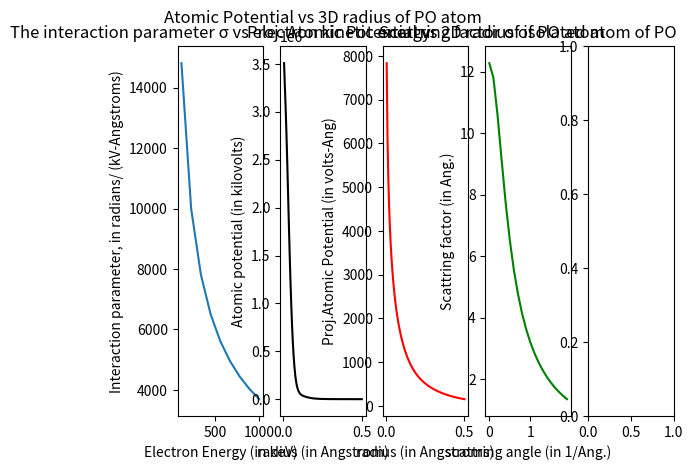

Write the Python code that produced this figure. (Note: this script raises an exception after producing the figure.)
import numpy as np
import matplotlib.pyplot as plt
import scipy.constants as constants 
from scipy.special import k0

'''
Atomic Potential from Chap 5 of Krickland for polonium atom
----------------------------------------
'''
a0= 0.529 #in Angstroms
e= 14.4   # Ang. Volts
fig,(ax1,ax2,ax3,ax4,ax5) = plt.subplots(nrows=1, ncols=5)
a1,a2,a3=1.714e+000,2.141e+000,4.375e+000 # positions of PO atoms
b1,b2,b3= 9.792e+001,2.101e-001,3.669e+000
c1,c2,c3= 2.162e-002,1.97e-001,6.52e-001
d1,d2,d3= 1.984e-002,1.330e-001,7.804e-001
r= np.linspace(0,0.5,100)# in Angstroms 
sum1= 0
sum2 = 0
for (a, b) in zip([a1,a2,a3],[b1,b2,b3]):
    sum1 += (a/r)*np.exp(-2*np.pi*r*np.sqrt(b))
for (c,d) in zip([c1,c2,c3],[d1,d2,d3]):
    sum2 += (c*(d)**-3/2)*np.exp(-1*(np.pi**2)*(r**2)/d)
pot1=2*(np.pi**2)*a0*e*sum1
pot2= 2*(np.pi**5/2)*a0*e*sum2
ptot=pot1+pot2
ax2.plot(r,ptot,'-k')
ax2.set_title("Atomic Potential vs 3D radius of PO atom")
ax2.set_xlabel("radius (in Angstrom)")
ax2.set_ylabel("Atomic potential (in kilovolts)")

'''
Interaction parameter sigma
---------------------------
where 510kev= moC**2 d= speed of light in my case hehe :P 

'''

eV= np.linspace(0,1000,10) #keV

hc=15.7 # Ang. keV
h= 4.135e-18 #keV
me=9.1e-31 # kilogram
lamda = hc/(np.sqrt(eV*(2*510+eV)))
sigma=(2*np.pi*me*lamda)/(h**2)
ax1.plot(eV,sigma)
ax1.set_title("The interaction parameter \u03C3 vs electron kinetic energy")
ax1.set_ylabel("Interaction parameter, in radians/ (kV-Angstroms)")
ax1.set_xlabel("Electron Energy (in keV)")
print (sigma)
'''
Projected Atomic Potential 
--------------------------

when the atomic potential is integrated along z direction (i.e., the optic axis of the microscope)the results is called projected atomic potential
important to note that here it uses the second kind of modified bessal function k0 in "sum3 line"

'''
sum3=0
sum4=0
for (a,b) in zip([a1,a2,a3],[b1,b2,b3]):
    sum3 += a*k0(2*np.pi*r*np.sqrt(b))
for (c,d) in zip([c1,c2,c3],[d1,d2,d3]):
    sum4 += (c/d)*np.exp(-1*(np.pi**2)*(r**2)/d)
pot3= 4*(np.pi)**2*a0*e*sum3
pot4 = 2*(np.pi)**2*a0*e*sum4
pjp= pot3+pot4
ax3.plot(r,pjp, 'r')
ax3.set_title("Proj. Atomic Potential vs 2D radius of PO atom")
ax3.set_ylabel("Proj.Atomic Potential (in volts-Ang)")
ax3.set_xlabel("radius (in Angstroms)")

'''
Scattring Factors
-----------------
'''
q= np.arange(0.0,2.0,0.1)
sf1=0
sf2=0
for (a,b) in zip([a1,a2,a3],[b1,b2,b3]):
    sf1 += a/(q**2+b)
for (c,d) in zip([c1,c2,c3],[d1,d2,d3]): 
    sf2 += c*np.exp(-d*q**2)
tsf= sf1+sf2
ax4.plot(q,tsf,'green')
ax4.set_title("Scattring factor of isolated atom of PO")
ax4.set_ylabel("Scattring factor (in Ang.)")
ax4.set_xlabel("scattring angle (in 1/Ang.)")


'''
Transmission function for single Po atom
-----------------

'''
g=np.arange(0,2,0.1)
T= np.exp(1j*sigma*pjp)
ax5.plot(g,T, 'l')
ax5.set_title("Transmission function for single Po atom")
ax5.set_ylabel("Transmission fucntion (in radian)")
ax5.set_xlabel("radius(in angstrom)")

plt.show()
